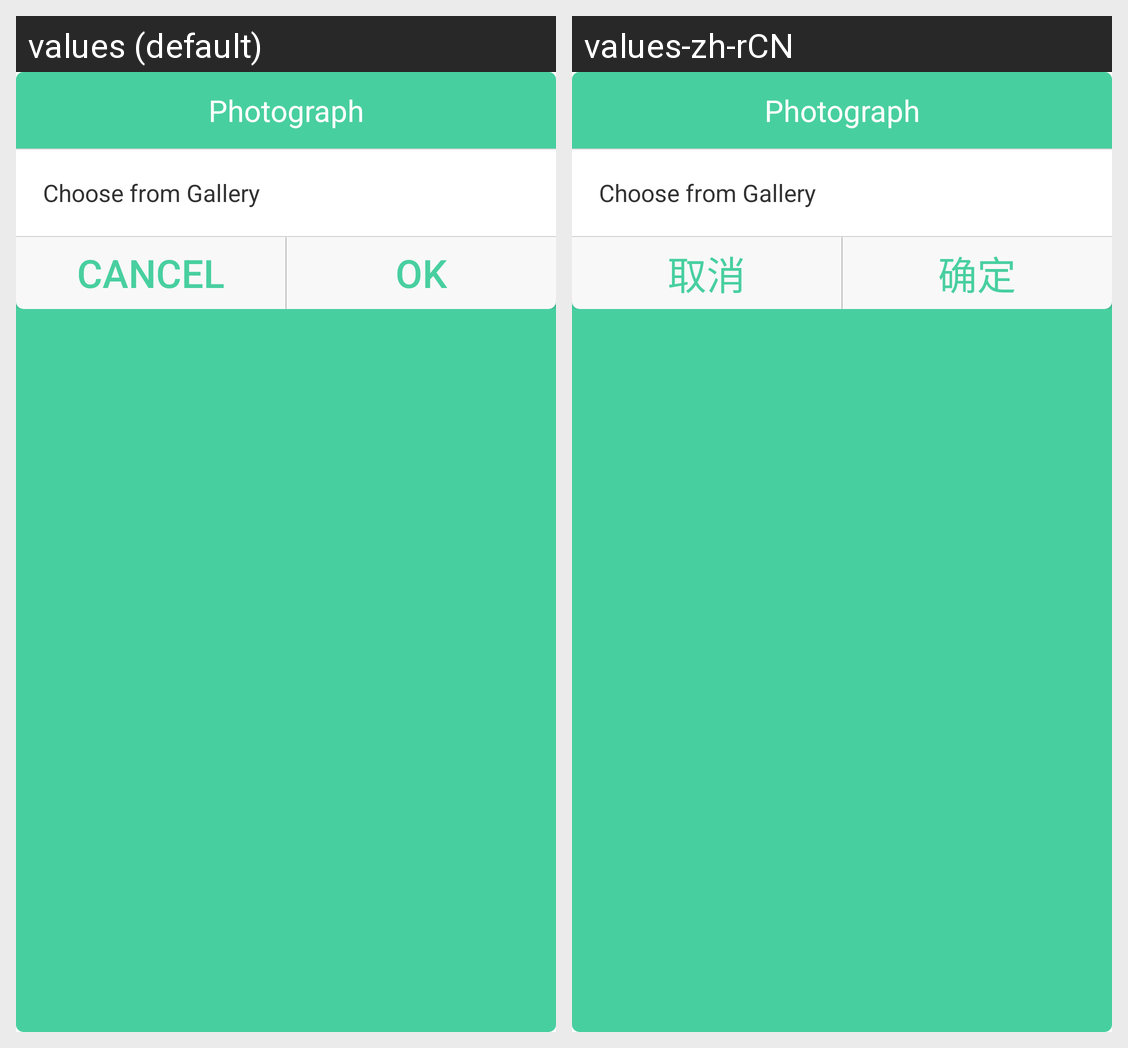

The Android screen above is rendered under two locales of the same app. Produce the string resources it draws, with the default and per-locale values.
Android screen res/layout/dialog_defalut.xml rendered under 2 locales, left to right: values (default), values-zh-rCN. Device: Nexus 5 (rendered at 1080×1920; each locale shown at half size, 540×960, under a caption strip naming it); theme Theme.MaterialComponents.DayNight.NoActionBar.
Strings drawn on this screen, with the default value and each locale's value (text and hints the layout hard-codes, and strings that could not be matched under every locale, appear in the picture but are not listed):

dialog_image_camear
  values: Photograph
  values-zh-rCN: Photograph  [not translated; the default value is used]

dialog_image_picture
  values: Choose from Gallery
  values-zh-rCN: Choose from Gallery  [not translated; the default value is used]

cancel
  values: Cancel
  values-zh-rCN: 取消

ok
  values: Ok
  values-zh-rCN: 确定
